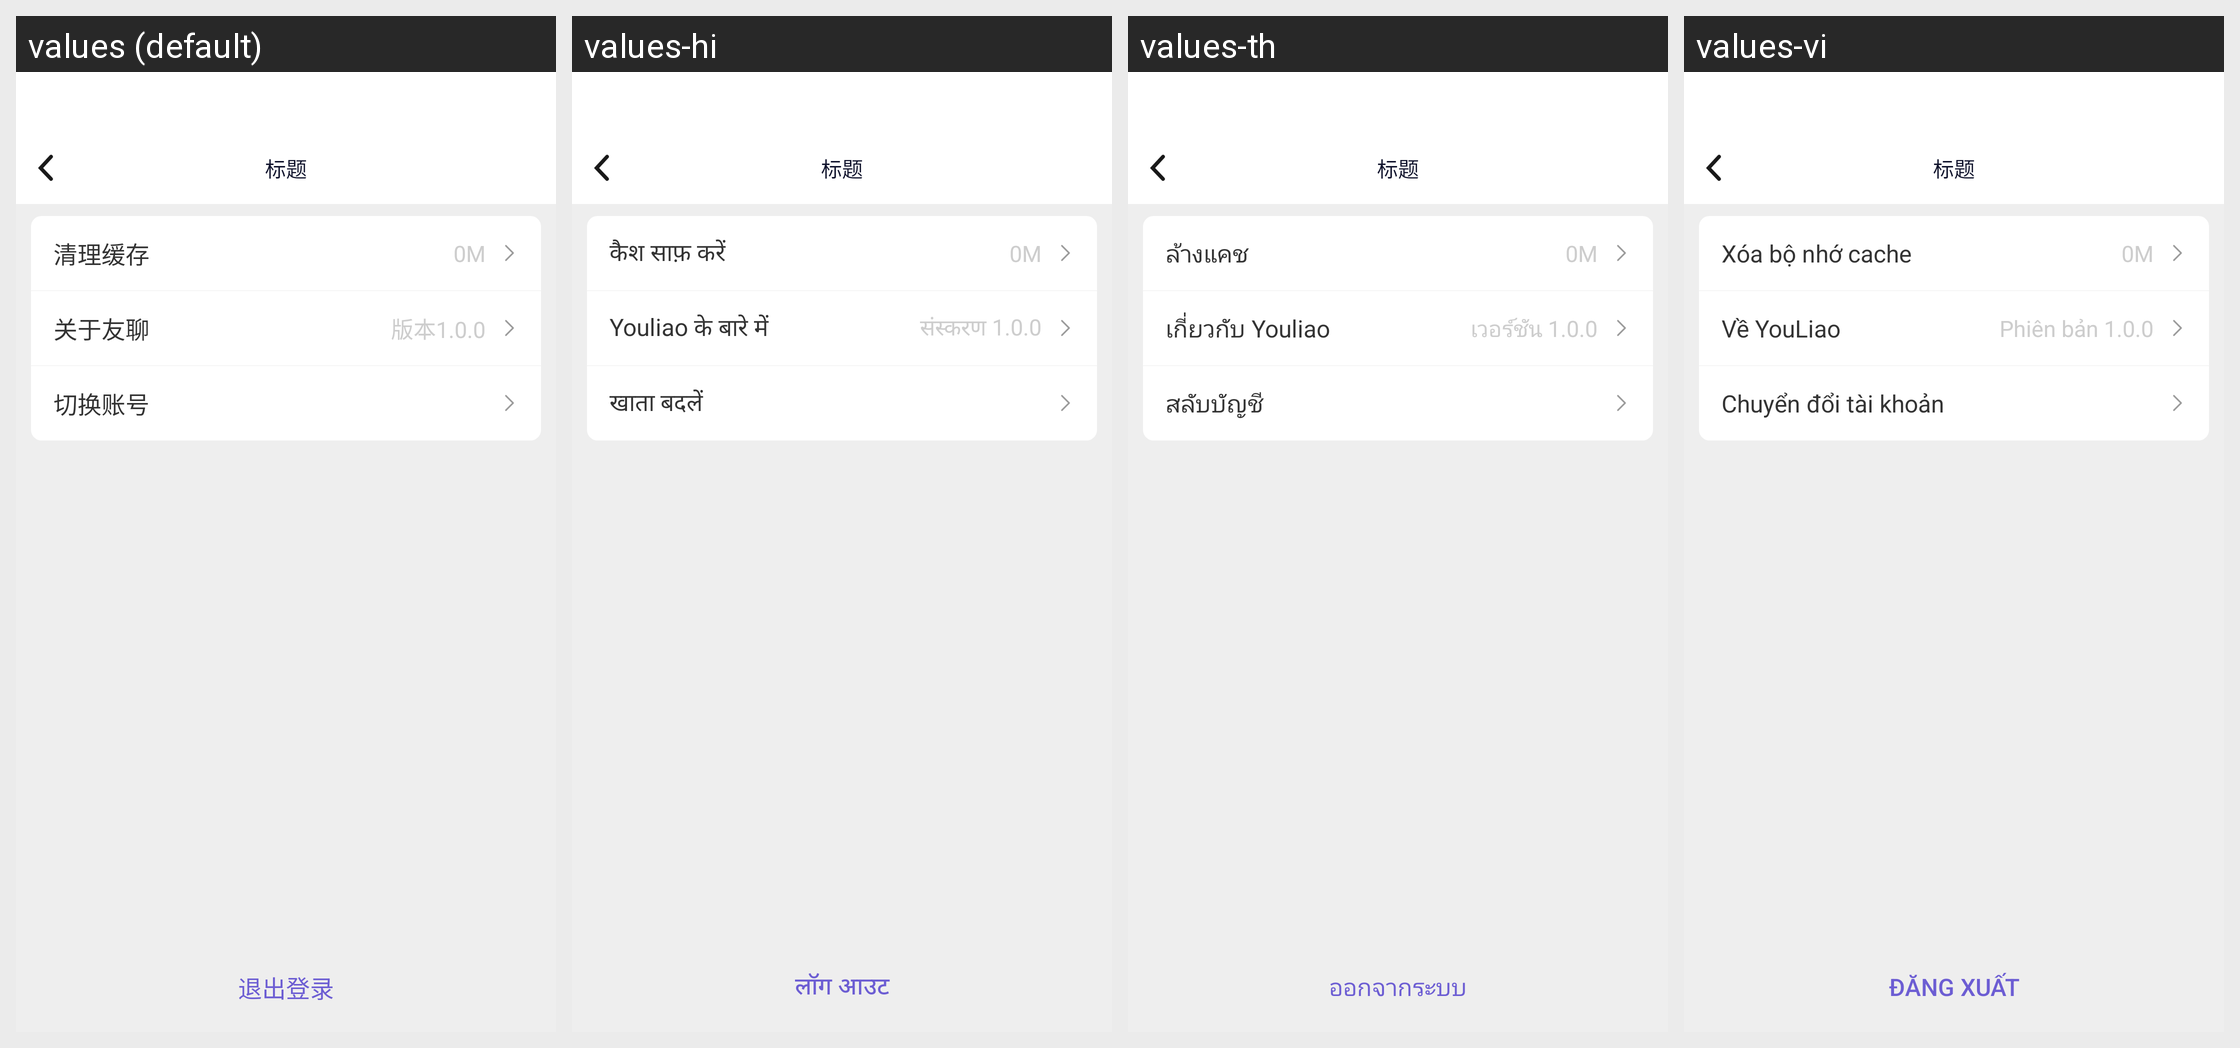

Translations of the strings shown on this Android screen, per locale in the grid:
Android screen res/layout/activity_set.xml rendered under 4 locales, left to right: values (default), values-hi, values-th, values-vi. Device: Nexus 5 (rendered at 1080×1920; each locale shown at half size, 540×960, under a caption strip naming it); theme AppTheme.
Other locales in the repository, not shown: values-en, values-es, values-hk, values-id, values-in, values-my, values-ph, values-pt.
Strings drawn on this screen, with the default value and each locale's value (text and hints the layout hard-codes, and strings that could not be matched under every locale, appear in the picture but are not listed):

qinglihuancun
  values: 清理缓存
  values-hi: कैश साफ़ करें
  values-th: ล้างแคช
  values-vi: Xóa bộ nhớ cache

guanyuyouliao
  values: 关于友聊
  values-hi: Youliao के बारे में
  values-th: เกี่ยวกับ Youliao
  values-vi: Về YouLiao

banben
  values: 版本1.0.0
  values-hi: संस्करण 1.0.0
  values-th: เวอร์ชัน 1.0.0
  values-vi: Phiên bản 1.0.0

tuichudenglu
  values: 退出登录
  values-hi: लॉग आउट
  values-th: ออกจากระบบ
  values-vi: Đăng xuất
